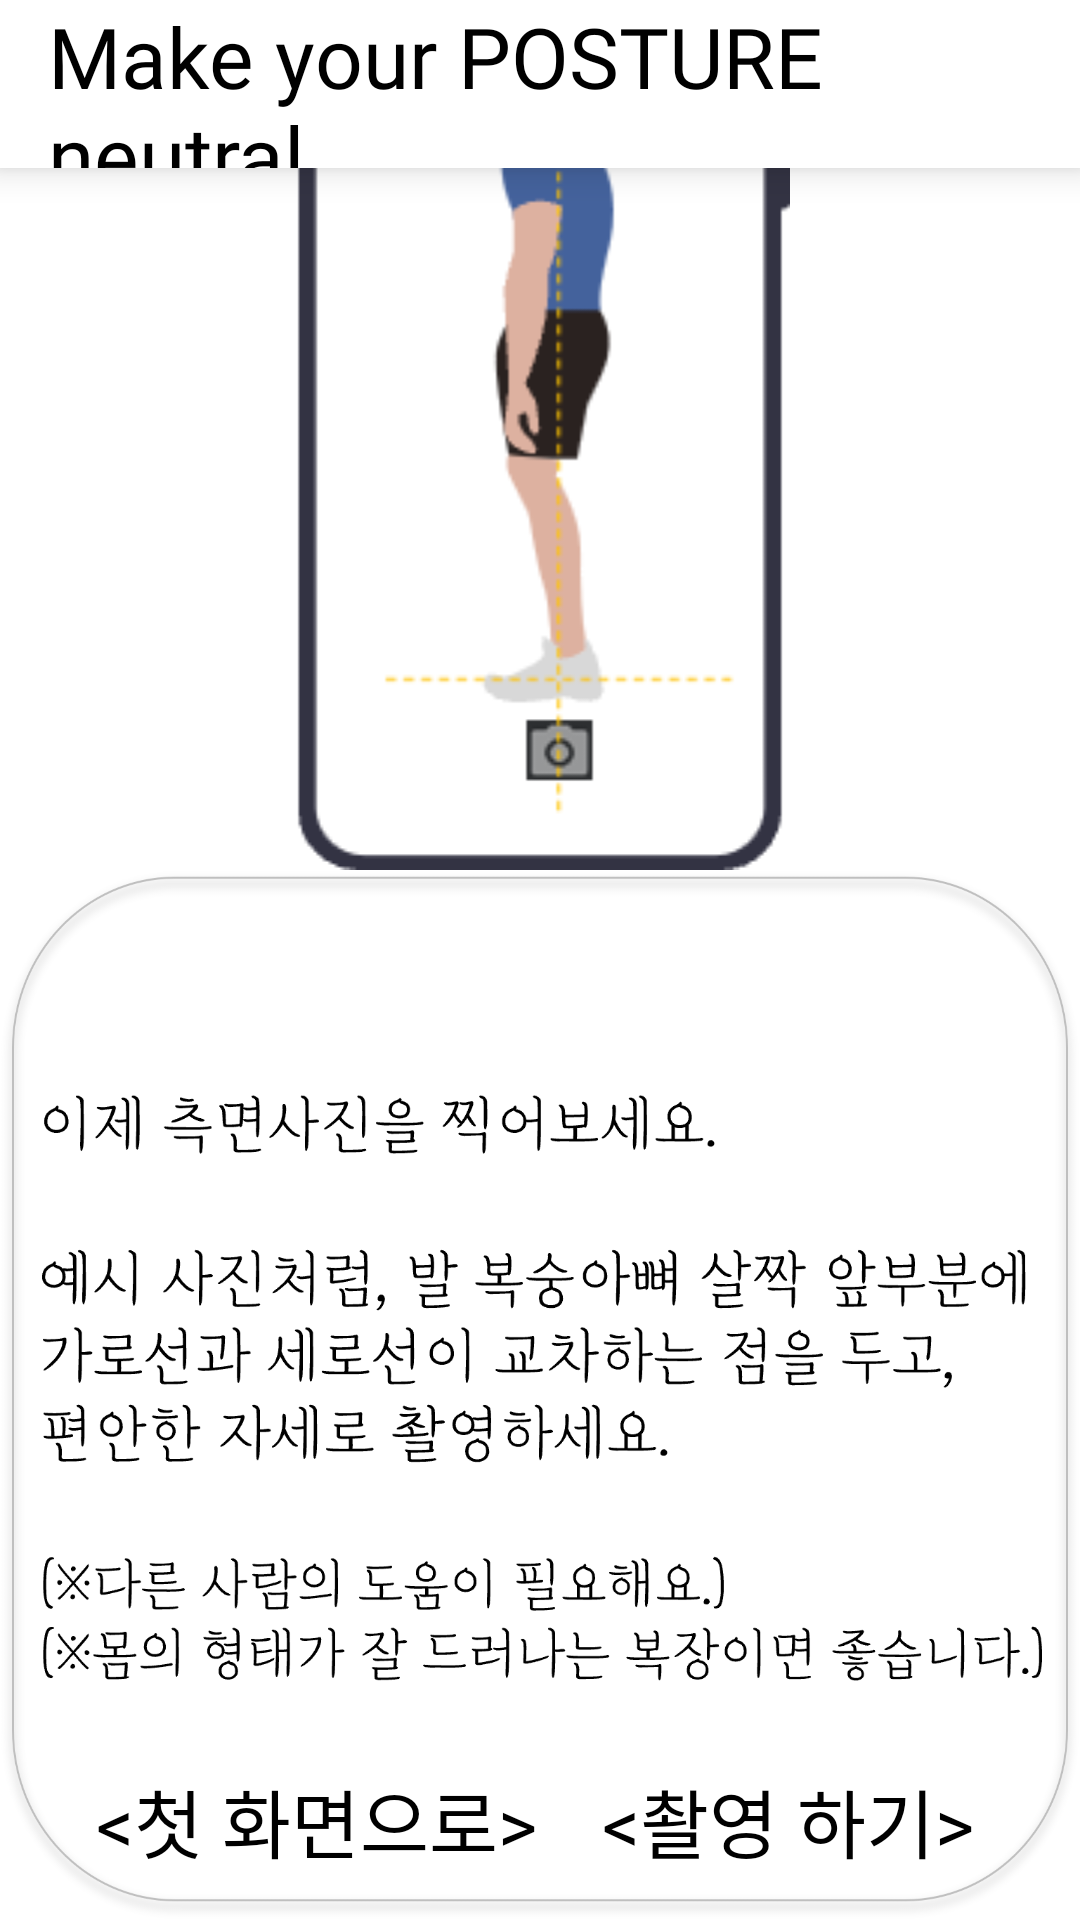

Layout XML and referenced resources for this Android screen:
<!-- AndroidManifest.xml: application theme Theme.Knou_cih -->
<!-- res/layout/posture_fragment_capture_first.xml -->
<?xml version="1.0" encoding="utf-8"?>
<androidx.constraintlayout.widget.ConstraintLayout
    xmlns:android="http://schemas.android.com/apk/res/android"
    xmlns:app="http://schemas.android.com/apk/res-auto"
    xmlns:tools="http://schemas.android.com/tools"
    android:layout_width="match_parent"
    android:layout_height="match_parent"
    android:background="@color/white"
    tools:context=".posture.PostureCaptureFirstFragment">

    <include
        android:id="@+id/include"
        layout="@layout/common_activity_base_toolbar" />

    <ImageView
        android:id="@+id/guide_image"
        android:layout_width="match_parent"
        android:layout_height="wrap_content"
        android:src="@drawable/image_capture_guide"
        app:layout_constraintBottom_toTopOf="@id/text_box"/>

    <androidx.constraintlayout.widget.ConstraintLayout
        android:id="@+id/text_box"
        android:layout_width="match_parent"
        android:layout_height="350dp"
        android:background="@drawable/image_blank"

        app:layout_constraintBottom_toBottomOf="parent">

        <ImageView
            android:id="@+id/text_capture_guide"
            android:layout_width="wrap_content"
            android:layout_height="350dp"
            android:adjustViewBounds="true"
            android:src="@drawable/text_capture_guide"
            android:visibility="visible"

            app:layout_constraintStart_toStartOf="parent"
            app:layout_constraintEnd_toEndOf="parent"
            app:layout_constraintBottom_toBottomOf="parent"
            app:layout_constraintTop_toTopOf="parent"/>

        <TextView
            android:id="@+id/text_capture"
            android:layout_width="wrap_content"
            android:layout_height="wrap_content"
            android:fontFamily="@font/font_one_pretty_night"
            android:textColor="@color/black"
            android:text="@string/capture_button"
            android:textSize="25sp"

            android:layout_marginBottom="15dp"
            app:layout_constraintHorizontal_bias="0.85"
            app:layout_constraintStart_toStartOf="parent"
            app:layout_constraintEnd_toEndOf="parent"
            app:layout_constraintBottom_toBottomOf="parent"
            app:layout_constraintTop_toTopOf="@+id/text_home"/>


        <TextView
            android:id="@+id/text_home"
            android:layout_width="wrap_content"
            android:layout_height="wrap_content"
            android:fontFamily="@font/font_one_pretty_night"
            android:textColor="@color/black"
            android:text="@string/home_button"
            android:textSize="25sp"

            android:layout_marginBottom="15dp"
            app:layout_constraintHorizontal_bias="0.15"
            app:layout_constraintStart_toStartOf="parent"
            app:layout_constraintEnd_toEndOf="parent"
            app:layout_constraintBottom_toBottomOf="parent"/>



    </androidx.constraintlayout.widget.ConstraintLayout>


</androidx.constraintlayout.widget.ConstraintLayout>
<!-- res/layout/common_activity_base_toolbar.xml (included above) -->
<?xml version="1.0" encoding="utf-8"?>
<com.google.android.material.appbar.AppBarLayout
    xmlns:android="http://schemas.android.com/apk/res/android"
    xmlns:app="http://schemas.android.com/apk/res-auto"
    xmlns:tools="http://schemas.android.com/tools"
    tools:context=".BaseActivity"

    android:layout_width="match_parent"
    android:layout_height="?attr/actionBarSize"
    android:theme="@style/Theme.Knou_cih.Toolbar"
    app:elevation="7dp"
    android:background="@color/white"
    android:backgroundTint="@color/white">
    <androidx.appcompat.widget.Toolbar
        android:id="@+id/toolBar"
        android:layout_width="match_parent"
        android:layout_height="?attr/actionBarSize"
        android:background="@color/white"
        android:layout_gravity="start"
        android:theme="@style/Theme.Knou_cih.Toolbar">
        <TextView
            android:layout_width="match_parent"
            android:layout_height="wrap_content"
            android:text="@string/make_your_posture_neutral"
            android:textSize="28dp"
            android:textColor="@color/black"
            android:textAlignment="viewStart"
            android:fontFamily="@font/font_one_pretty_night"/>
    </androidx.appcompat.widget.Toolbar>
</com.google.android.material.appbar.AppBarLayout>
<!-- resources referenced by this layout -->
<resources>
  <color name="black">#FF000000</color>
  <color name="white">#FFFFFFFF</color>
  <!-- drawable image_blank: png bitmap (drawable, 66045 bytes) -->
  <!-- drawable image_capture_guide: png bitmap (drawable, 8842 bytes) -->
  <!-- drawable text_capture_guide: png bitmap (drawable, 47384 bytes) -->
  <string name="capture_button">&lt;촬영 하기&gt;</string>
  <string name="home_button">&lt;첫 화면으로&gt;</string>
  <string name="make_your_posture_neutral">Make your POSTURE neutral</string>
  <style name="Theme.Knou_cih.Toolbar" parent="Theme.AppCompat.Light">
          <item name="titleTextColor">@color/white</item>
          <item name="android:background">@color/white</item>
          <item name="android:popupBackground">@color/white</item>
          <item name="android:textColor">@color/black</item>
  
      </style>
  <style name="Theme.Knou_cih" parent="Base.Theme.Knou_cih" />
  <style name="Base.Theme.Knou_cih" parent="Theme.MaterialComponents.NoActionBar">
          <item name="colorPrimary">@color/translucent</item>
          <item name="colorOnPrimary">@color/white</item>
          <item name="colorPrimaryVariant">@color/black</item>
          <item name="colorAccent">@color/translucent</item>
  
  
  
          <item name="colorSecondary">@color/translucent</item>
          <item name="colorOnSecondary">@color/white</item>
          <item name="colorSecondaryVariant">@color/black</item>
          <item name="android:textColorSecondary">@android:color/black</item>
      </style>
  <color name="translucent">#3F000000</color>
</resources>
